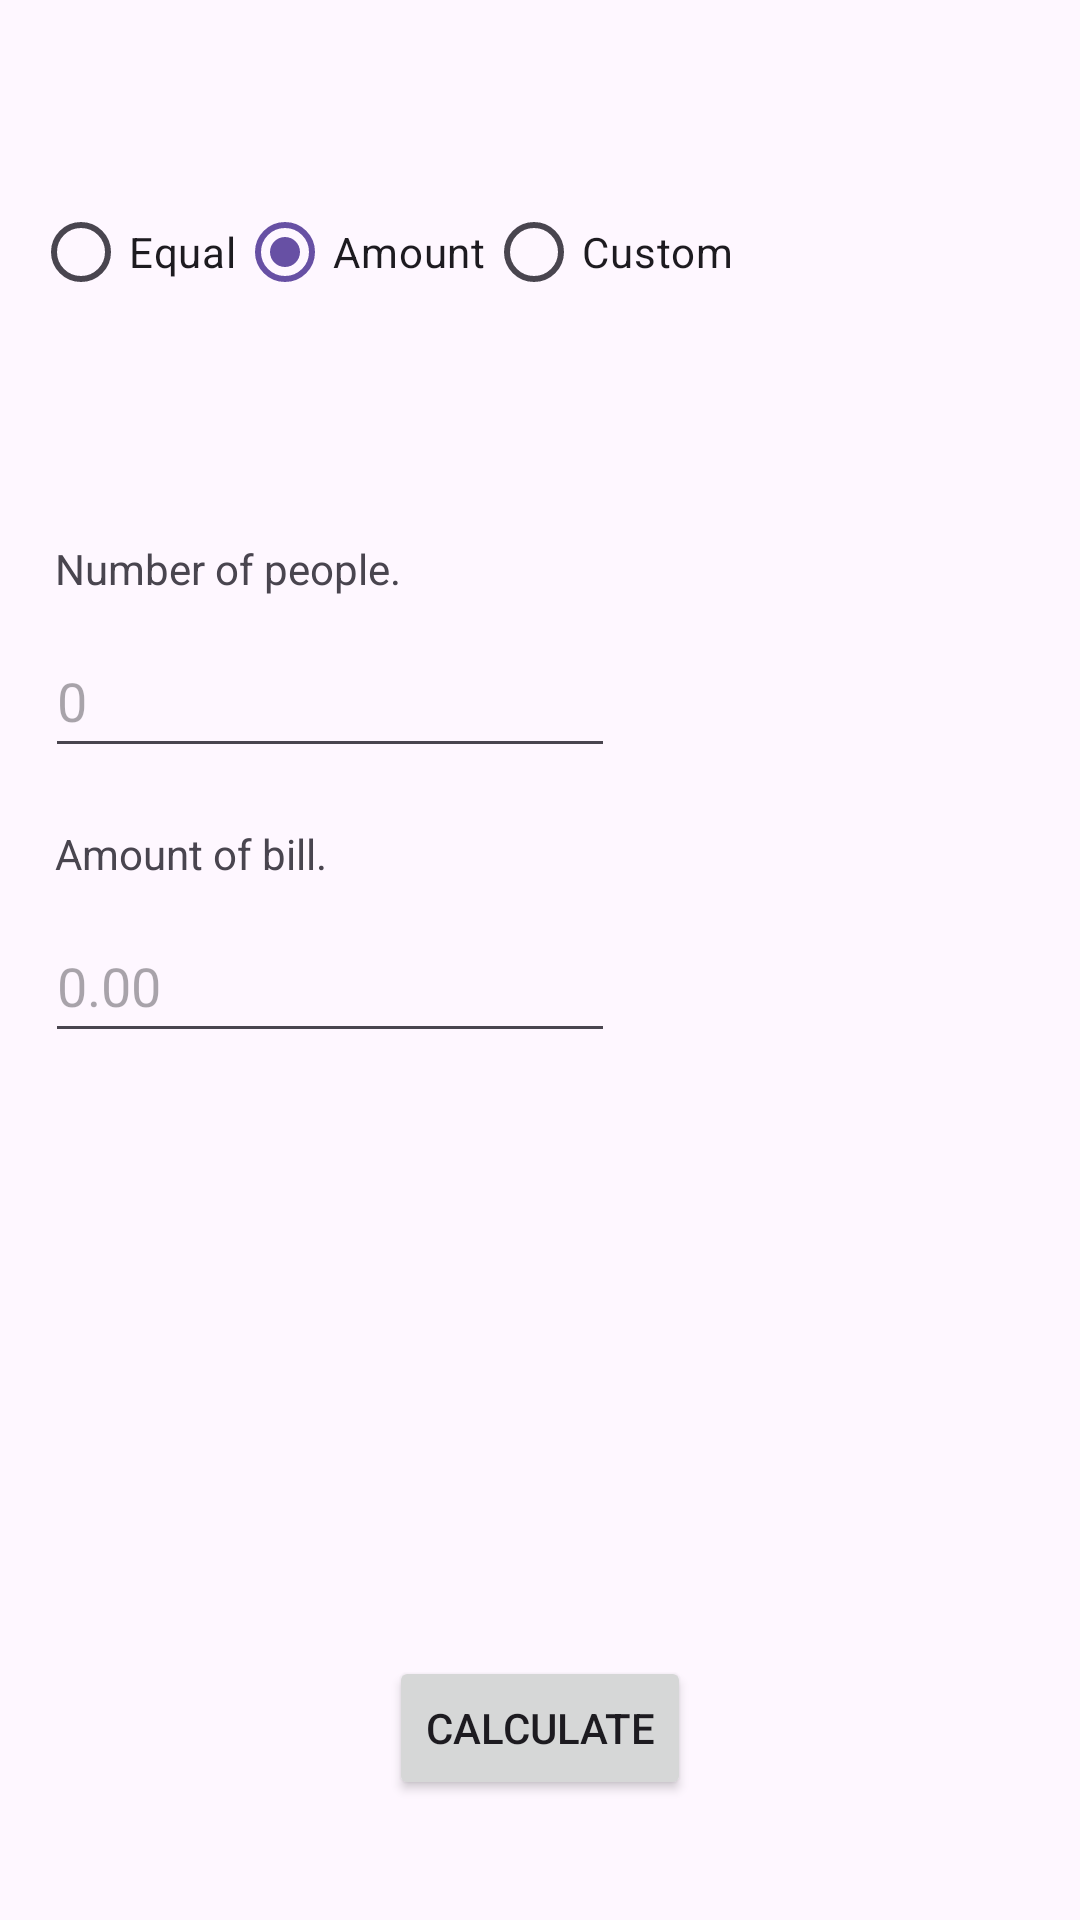

This screen was rendered from an Android layout file. Write that file and the resources it references.
<!-- AndroidManifest.xml: application theme Theme.BillBreakdown -->
<!-- res/layout/activity_main2.xml -->
<?xml version="1.0" encoding="utf-8"?>
<androidx.constraintlayout.widget.ConstraintLayout xmlns:android="http://schemas.android.com/apk/res/android"
    xmlns:app="http://schemas.android.com/apk/res-auto"
    xmlns:tools="http://schemas.android.com/tools"
    android:layout_width="match_parent"
    android:layout_height="match_parent"
    tools:context=".MainActivity2">

    
    <TextView
        android:id="@+id/textView0"
        android:layout_width="190dp"
        android:layout_height="28dp"
        android:layout_marginStart="15dp"
        android:layout_marginTop="180dp"
        android:text=" Number of people."
        app:layout_constraintStart_toStartOf="parent"
        app:layout_constraintTop_toTopOf="parent" />

    
    <EditText
        android:id="@+id/numOfPeople"
        android:layout_width="190dp"
        android:layout_height="48dp"
        android:layout_marginStart="15dp"
        android:layout_marginTop="208dp"
        android:ems="10"
        android:hint="0"
        android:inputType="number"
        app:layout_constraintStart_toStartOf="parent"
        app:layout_constraintTop_toTopOf="parent" />

    
    <TextView
        android:id="@+id/textView1"
        android:layout_width="190dp"
        android:layout_height="28dp"
        android:layout_marginStart="15dp"
        android:layout_marginTop="275dp"
        android:text=" Amount of bill."
        app:layout_constraintStart_toStartOf="parent"
        app:layout_constraintTop_toTopOf="parent" />

    
    <EditText
        android:id="@+id/totalOfBill"
        android:layout_width="190dp"
        android:layout_height="48dp"
        android:layout_marginStart="15dp"
        android:layout_marginTop="303dp"
        android:ems="10"
        android:hint="0.00"
        android:inputType="numberDecimal"
        app:layout_constraintStart_toStartOf="parent"
        app:layout_constraintTop_toTopOf="parent" />

    <TextView
        android:id="@+id/showResult"
        android:layout_width="199dp"
        android:layout_height="165dp"
        android:layout_marginTop="410dp"
        android:text=""
        android:textAlignment="center"
        app:layout_constraintEnd_toEndOf="parent"
        app:layout_constraintHorizontal_bias="0.49"
        app:layout_constraintStart_toStartOf="parent"
        app:layout_constraintTop_toTopOf="parent" />

    <Button
        android:id="@+id/calculator"
        android:layout_width="wrap_content"
        android:layout_height="wrap_content"
        android:layout_marginBottom="40dp"
        android:text="Calculate"
        app:layout_constraintBottom_toBottomOf="parent"
        app:layout_constraintEnd_toEndOf="parent"
        app:layout_constraintStart_toStartOf="parent" />

    <androidx.constraintlayout.widget.ConstraintLayout
        android:id="@+id/constraintLayout"
        android:layout_width="381dp"
        android:layout_height="87dp"
        android:layout_marginTop="60dp"
        app:layout_constraintEnd_toEndOf="parent"
        app:layout_constraintStart_toStartOf="parent"
        app:layout_constraintTop_toTopOf="parent">

        <RadioGroup
            android:id="@+id/radioGroup"
            android:layout_width="339dp"
            android:layout_height="58dp"
            android:checkedButton="@+id/amountBut"
            android:orientation="horizontal"
            app:layout_constraintEnd_toEndOf="parent"
            app:layout_constraintStart_toStartOf="parent"
            app:layout_constraintTop_toTopOf="parent">

            <RadioButton
                android:id="@+id/equalBut"
                android:layout_width="wrap_content"
                android:layout_height="wrap_content"
                android:text="Equal" />

            <RadioButton
                android:id="@+id/amountBut"
                android:layout_width="wrap_content"
                android:layout_height="wrap_content"
                android:text="Amount" />

            <RadioButton
                android:id="@+id/customBut"
                android:layout_width="wrap_content"
                android:layout_height="wrap_content"
                android:text="Custom" />
        </RadioGroup>

    </androidx.constraintlayout.widget.ConstraintLayout>

</androidx.constraintlayout.widget.ConstraintLayout>
<!-- resources referenced by this layout -->
<resources>
  <style name="Theme.BillBreakdown" parent="Base.Theme.BillBreakdown" />
  <style name="Base.Theme.BillBreakdown" parent="Theme.Material3.DayNight.NoActionBar">
          
          
      </style>
</resources>
